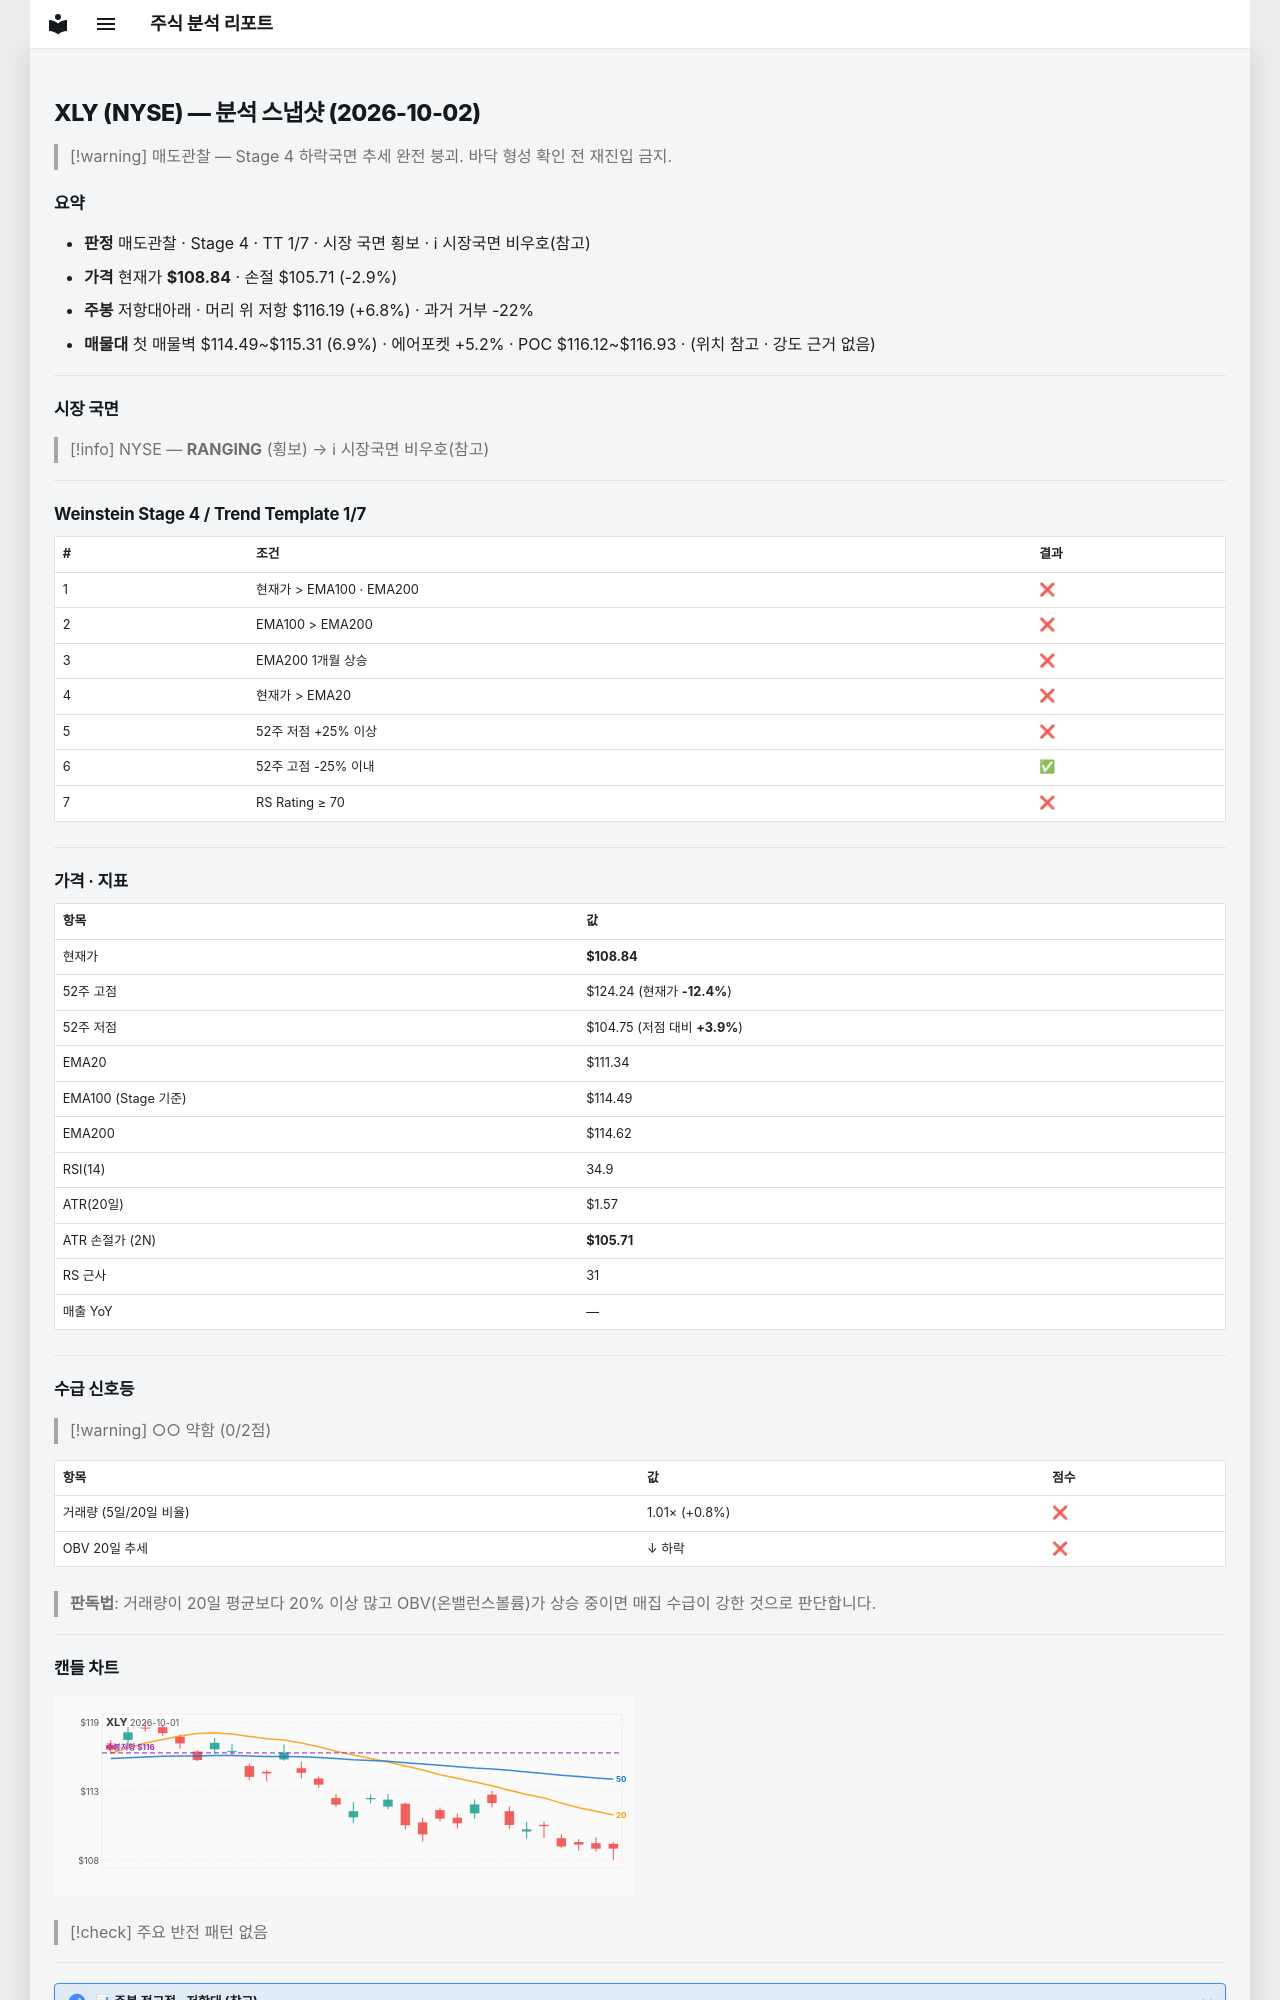

repository: soloandco/stock-reports · page: snapshots/XLY-2026-10-02/index.html · generator: mkdocs

---
type: analysis-snapshot
title: XLY 분석 스냅샷
ticker: XLY
market: NYSE
created: 2026-10-02
updated: 2026-10-02
bar-date: 2026-10-01
verdict: 매도관찰
real-rr: 2.35
sma50-gap-pct: -2.2
weekly-position: 저항대아래
weekly-overhead-price: 116.19
weekly-overhead-pct: 6.8
stage: 4
trend-template-score: 1
tt-max: 7
ma-set: ema-20-100-200
price: 108.83999633789062
stop-price: 105.70573792016684
market-regime: RANGING
supply-demand-score: 0/2
supply-demand-label: 약함
status: tracking
tags:
  - stock-agent
  - watchlist
  - XLY
  - analysis
related:
  - "[[analysis-template]]"
---

# XLY (NYSE) — 분석 스냅샷 (2026-10-02)

> [!warning] 매도관찰 — Stage 4 하락국면
> 추세 완전 붕괴. 바닥 형성 확인 전 재진입 금지.

## 요약

- **판정** 매도관찰 · Stage 4 · TT 1/7 · 시장 국면 횡보 · ℹ 시장국면 비우호(참고)
- **가격** 현재가 **$108.84** · 손절 $105.71 (-2.9%)
- **주봉** 저항대아래 · 머리 위 저항 $116.19 (+6.8%) · 과거 거부 -22%
- **매물대** 첫 매물벽 $114.49~$115.31 (6.9%) · 에어포켓 +5.2% · POC $116.12~$116.93 · (위치 참고 · 강도 근거 없음)

---

## 시장 국면

> [!info] NYSE — **RANGING** (횡보) → ℹ 시장국면 비우호(참고)

---

## Weinstein Stage 4 / Trend Template 1/7

| # | 조건 | 결과 |
|---|------|------|
| 1 | 현재가 > EMA100 · EMA200 | ❌ |
| 2 | EMA100 > EMA200 | ❌ |
| 3 | EMA200 1개월 상승 | ❌ |
| 4 | 현재가 > EMA20 | ❌ |
| 5 | 52주 저점 +25% 이상 | ❌ |
| 6 | 52주 고점 -25% 이내 | ✅ |
| 7 | RS Rating ≥ 70 | ❌ |

---

## 가격 · 지표

| 항목 | 값 |
|------|---|
| 현재가 | **$108.84** |
| 52주 고점 | $124.24 (현재가 **-12.4%**) |
| 52주 저점 | $104.75 (저점 대비 **+3.9%**) |
| EMA20 | $111.34 |
| EMA100 (Stage 기준) | $114.49 |
| EMA200 | $114.62 |
| RSI(14) | 34.9 |
| ATR(20일) | $1.57 |
| ATR 손절가 (2N) | **$105.71** |
| RS 근사 | 31 |
| 매출 YoY | — |

---
## 수급 신호등

> [!warning] ○○ 약함 (0/2점)

| 항목 | 값 | 점수 |
|------|------|------|
| 거래량 (5일/20일 비율) | 1.01× (+0.8%) | ❌ |
| OBV 20일 추세 | ↓ 하락 | ❌ |

> **판독법**: 거래량이 20일 평균보다 20% 이상 많고 OBV(온밸런스볼륨)가 상승 중이면 매집 수급이 강한 것으로 판단합니다.

---
